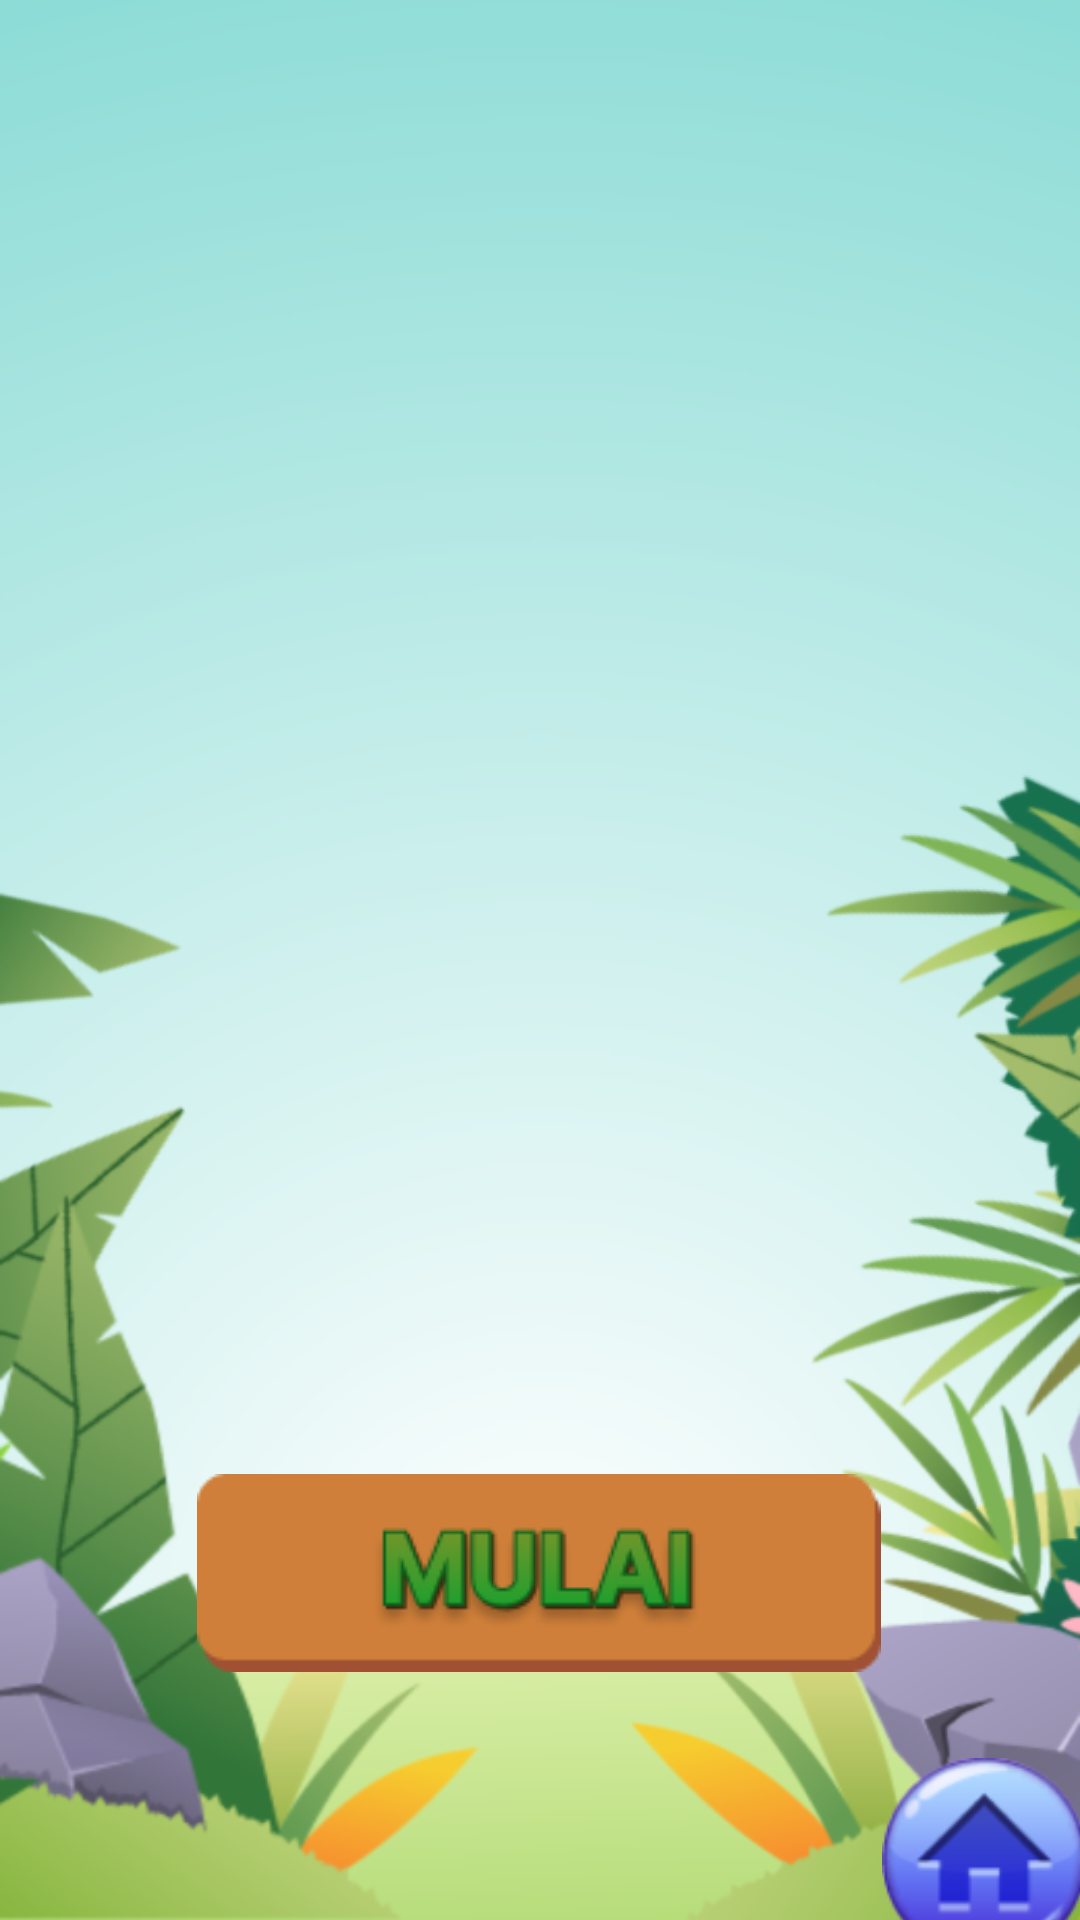

Layout XML and referenced resources for this Android screen:
<!-- AndroidManifest.xml: application theme Theme.HiddenObjekKu -->
<!-- res/layout/activity_evaluasi.xml -->
<?xml version="1.0" encoding="utf-8"?>
<androidx.constraintlayout.widget.ConstraintLayout xmlns:android="http://schemas.android.com/apk/res/android"
    xmlns:app="http://schemas.android.com/apk/res-auto"
    xmlns:tools="http://schemas.android.com/tools"
    android:layout_width="match_parent"
    android:layout_height="match_parent"
    tools:context=".Activityevaluasi"
    android:background="@drawable/bgpolos">

    <ImageView
        android:id="@+id/logomediakecil"
        android:layout_width="75dp"
        android:layout_height="60dp"
        android:layout_marginStart="5dp"
        android:layout_marginTop="32dp"
        app:layout_constraintBottom_toBottomOf="parent"
        app:layout_constraintStart_toStartOf="parent"
        app:layout_constraintTop_toTopOf="parent"
        app:layout_constraintVertical_bias="0.024"
        app:srcCompat="@drawable/logomediakecil"
        android:contentDescription="@string/gambar_deskripsi" />

    <ImageView
        android:id="@+id/logomateri"
        android:layout_width="250dp"
        android:layout_height="72dp"
        android:layout_marginTop="32dp"
        android:contentDescription="@string/gambar_deskripsi"
        app:layout_constraintBottom_toBottomOf="parent"
        app:layout_constraintEnd_toStartOf="@+id/logounimus"
        app:layout_constraintStart_toEndOf="@+id/logomediakecil"
        app:layout_constraintTop_toTopOf="parent"
        app:layout_constraintVertical_bias="0.004"
        app:srcCompat="@drawable/hidenobjek" />

    <ImageView
        android:id="@+id/logounimus"
        android:layout_width="58dp"
        android:layout_height="60dp"
        android:layout_marginTop="32dp"
        android:layout_marginEnd="4dp"
        app:layout_constraintBottom_toBottomOf="parent"
        app:layout_constraintEnd_toEndOf="parent"
        app:layout_constraintTop_toTopOf="parent"
        app:layout_constraintVertical_bias="0.023"
        app:srcCompat="@drawable/logounimus"
        android:contentDescription="@string/gambar_deskripsi" />

    <ImageView
        android:id="@+id/jdevaluasi"
        android:layout_width="226dp"
        android:layout_height="62dp"
        android:layout_marginBottom="370dp"
        android:contentDescription="@string/gambar_deskripsi"
        app:layout_constraintBottom_toBottomOf="parent"
        app:layout_constraintEnd_toEndOf="parent"
        app:layout_constraintStart_toStartOf="parent"
        app:layout_constraintTop_toTopOf="parent"
        app:layout_constraintVertical_bias="0.433"
        app:srcCompat="@drawable/evaluasi" />

    <ImageView
        android:id="@+id/textevaluasi"
        android:layout_width="319dp"
        android:layout_height="225dp"
        android:layout_marginTop="130dp"
        android:contentDescription="@string/gambar_deskripsi"
        app:layout_constraintBottom_toBottomOf="parent"
        app:layout_constraintEnd_toEndOf="parent"
        app:layout_constraintStart_toStartOf="parent"
        app:layout_constraintTop_toTopOf="parent"
        app:layout_constraintVertical_bias="0.327"
        app:srcCompat="@drawable/textevaluasi" />

    <Button
        android:id="@+id/btmulai"
        android:layout_width="228dp"
        android:layout_height="66dp"
        android:layout_marginTop="10dp"
        android:layout_marginBottom="50dp"
        android:background="@drawable/btmulai"
        app:layout_constraintBottom_toBottomOf="parent"
        app:layout_constraintEnd_toEndOf="parent"
        app:layout_constraintHorizontal_bias="0.497"
        app:layout_constraintStart_toStartOf="parent"
        app:layout_constraintTop_toBottomOf="@+id/textevaluasi"
        tools:ignore="MissingConstraints,SpeakableTextPresentCheck,VisualLintOverlap" />

    <Button
        android:id="@+id/bthome"
        android:layout_width="68dp"
        android:layout_height="68dp"
        android:layout_marginStart="300dp"
        android:layout_marginTop="600dp"
        android:layout_marginEnd="4dp"
        android:background="@drawable/home"
        app:layout_constraintBottom_toBottomOf="parent"
        app:layout_constraintEnd_toEndOf="parent"
        app:layout_constraintStart_toStartOf="parent"
        app:layout_constraintTop_toTopOf="parent"
        android:contentDescription="@string/home_button"/>

</androidx.constraintlayout.widget.ConstraintLayout>
<!-- resources referenced by this layout -->
<resources>
  <!-- drawable bgpolos: png bitmap (drawable, 157528 bytes) -->
  <!-- drawable btmulai: png bitmap (drawable, 6308 bytes) -->
  <!-- drawable evaluasi: png bitmap (drawable, 10554 bytes) -->
  <!-- drawable hidenobjek: png bitmap (drawable, 23790 bytes) -->
  <!-- drawable home: png bitmap (drawable, 7632 bytes) -->
  <!-- drawable logomediakecil: png bitmap (drawable, 9672 bytes) -->
  <!-- drawable logounimus: png bitmap (drawable, 11767 bytes) -->
  <!-- drawable textevaluasi: png bitmap (drawable, 63062 bytes) -->
  <string name="gambar_deskripsi">Deskripsi Gambar</string>
  <string name="home_button">Home</string>
  <style name="Theme.HiddenObjekKu" parent="android:Theme.Material.Light.NoActionBar" />
</resources>
